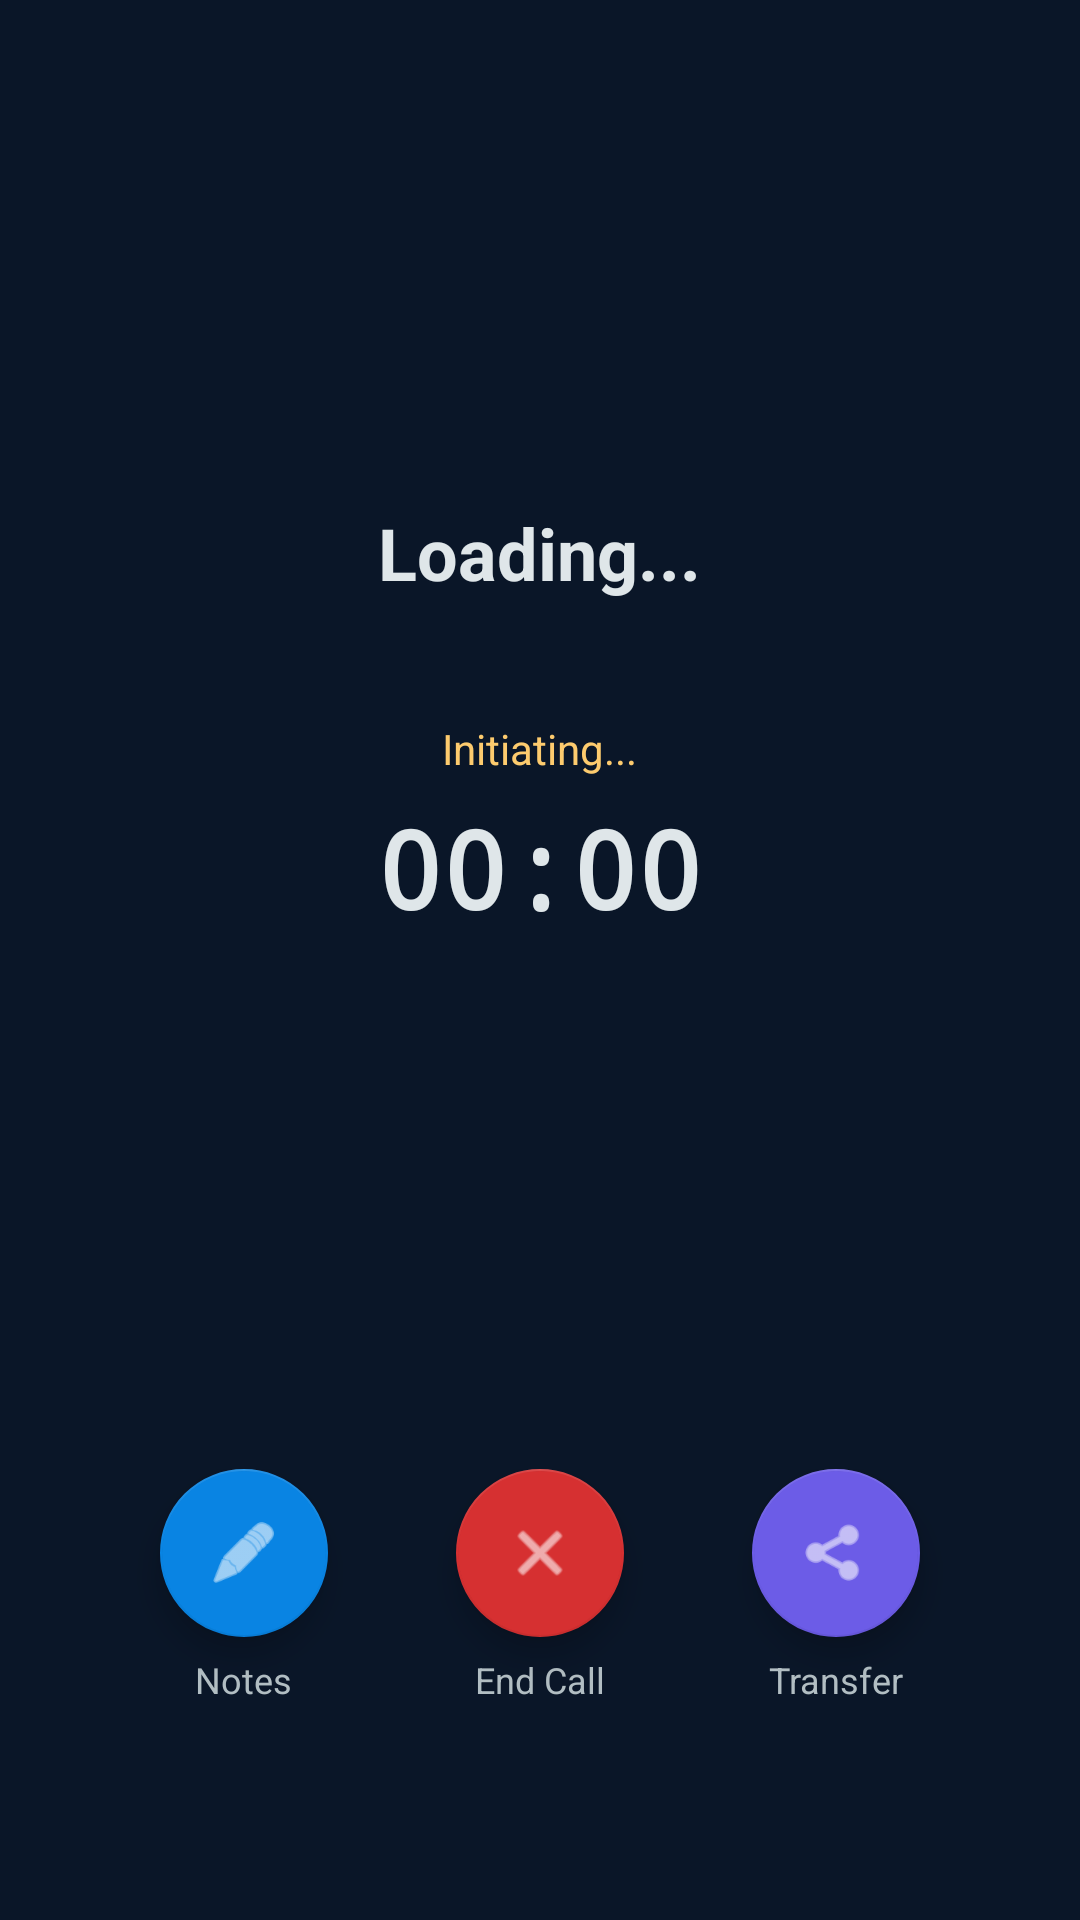

The Android layout XML behind this screen, and the referenced resources:
<!-- AndroidManifest.xml: application theme Theme.SmartDialer -->
<!-- res/layout/fragment_active_call.xml -->
<?xml version="1.0" encoding="utf-8"?>
<LinearLayout xmlns:android="http://schemas.android.com/apk/res/android"
    xmlns:app="http://schemas.android.com/apk/res-auto"
    android:layout_width="match_parent"
    android:layout_height="match_parent"
    android:orientation="vertical"
    android:gravity="center_horizontal"
    android:background="#0A1628"
    android:padding="32dp">

    
    <View
        android:layout_width="80dp"
        android:layout_height="80dp"
        android:layout_marginTop="40dp"
        android:layout_marginBottom="16dp"
        android:background="@drawable/circle_bg" />

    <TextView
        android:id="@+id/tvLeadName"
        android:layout_width="wrap_content"
        android:layout_height="wrap_content"
        android:text="Loading..."
        android:textColor="#DFE6E9"
        android:textSize="24sp"
        android:textStyle="bold"
        android:layout_marginBottom="6dp" />

    <TextView
        android:id="@+id/tvLeadPhone"
        android:layout_width="wrap_content"
        android:layout_height="wrap_content"
        android:textColor="#B2BEC3"
        android:textSize="16sp"
        android:fontFamily="monospace"
        android:layout_marginBottom="12dp" />

    <TextView
        android:id="@+id/tvCallStatus"
        android:layout_width="wrap_content"
        android:layout_height="wrap_content"
        android:text="Initiating..."
        android:textColor="#FDCB6E"
        android:textSize="14sp"
        android:layout_marginBottom="6dp" />

    <TextView
        android:id="@+id/tvDuration"
        android:layout_width="wrap_content"
        android:layout_height="wrap_content"
        android:text="00:00"
        android:textColor="#DFE6E9"
        android:textSize="36sp"
        android:fontFamily="monospace"
        android:textStyle="bold"
        android:layout_marginBottom="6dp" />

    <TextView
        android:id="@+id/tvRecording"
        android:layout_width="wrap_content"
        android:layout_height="wrap_content"
        android:text="● Recording"
        android:textColor="#D63031"
        android:textSize="12sp"
        android:visibility="gone"
        android:layout_marginBottom="40dp" />

    
    <View android:layout_width="0dp" android:layout_height="0dp" android:layout_weight="1" />

    
    <LinearLayout
        android:layout_width="match_parent"
        android:layout_height="wrap_content"
        android:orientation="horizontal"
        android:gravity="space_evenly"
        android:layout_marginBottom="40dp">

        <LinearLayout
            android:layout_width="0dp"
            android:layout_height="wrap_content"
            android:layout_weight="1"
            android:orientation="vertical"
            android:gravity="center">

            <com.google.android.material.floatingactionbutton.FloatingActionButton
                android:id="@+id/btnNotes"
                android:layout_width="wrap_content"
                android:layout_height="wrap_content"
                android:src="@android:drawable/ic_menu_edit"
                app:backgroundTint="#0984E3" />

            <TextView
                android:layout_width="wrap_content"
                android:layout_height="wrap_content"
                android:text="Notes"
                android:textColor="#B2BEC3"
                android:textSize="12sp"
                android:layout_marginTop="6dp" />
        </LinearLayout>

        <LinearLayout
            android:layout_width="0dp"
            android:layout_height="wrap_content"
            android:layout_weight="1"
            android:orientation="vertical"
            android:gravity="center">

            <com.google.android.material.floatingactionbutton.FloatingActionButton
                android:id="@+id/btnHangup"
                android:layout_width="wrap_content"
                android:layout_height="wrap_content"
                android:src="@android:drawable/ic_menu_close_clear_cancel"
                app:backgroundTint="#D63031"
                app:fabSize="normal" />

            <TextView
                android:layout_width="wrap_content"
                android:layout_height="wrap_content"
                android:text="End Call"
                android:textColor="#B2BEC3"
                android:textSize="12sp"
                android:layout_marginTop="6dp" />
        </LinearLayout>

        <LinearLayout
            android:layout_width="0dp"
            android:layout_height="wrap_content"
            android:layout_weight="1"
            android:orientation="vertical"
            android:gravity="center">

            <com.google.android.material.floatingactionbutton.FloatingActionButton
                android:id="@+id/btnTransfer"
                android:layout_width="wrap_content"
                android:layout_height="wrap_content"
                android:src="@android:drawable/ic_menu_share"
                app:backgroundTint="#6C5CE7" />

            <TextView
                android:layout_width="wrap_content"
                android:layout_height="wrap_content"
                android:text="Transfer"
                android:textColor="#B2BEC3"
                android:textSize="12sp"
                android:layout_marginTop="6dp" />
        </LinearLayout>

    </LinearLayout>

</LinearLayout>
<!-- resources referenced by this layout -->
<resources>
  <style name="Theme.SmartDialer" parent="Theme.MaterialComponents.DayNight.NoActionBar">
          <item name="colorPrimary">#E94560</item>
          <item name="colorPrimaryVariant">#C73652</item>
          <item name="colorOnPrimary">#FFFFFF</item>
          <item name="colorSecondary">#0984E3</item>
          <item name="colorOnSecondary">#FFFFFF</item>
          <item name="android:windowBackground">#0A1628</item>
          <item name="android:statusBarColor">#16213E</item>
          <item name="android:navigationBarColor">#0A1628</item>
          <item name="editTextColor">#DFE6E9</item>
          <item name="android:textColor">#DFE6E9</item>
          <item name="android:textColorHint">#636E72</item>
      </style>
</resources>
